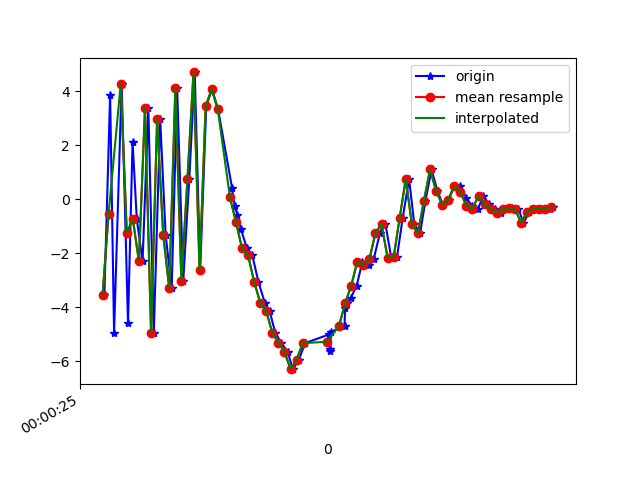

Data behind this chart, as committed beside it:
1617667225846, 362862480034499, -3.5567994, -0.5811585, -8.493633
1617667225865, 362862499265269, 3.88, 0.9436, 7.778
1617667225878, 362862518496039, -4.94, -0.7866, -5.796
1617667225903, 362862537726809, 4.282, 0.9134, 2.834
1617667225924, 362862556957579, -4.6, -0.7009, 1.477
1617667225939, 362862576188349, 2.134, 0.4943, -6.121
1617667225953, 362862595419119, -0.7376, 0.1404, 8.816
1617667225972, 362862614649889, -2.294, -0.372, -9.343
1617667225991, 362862633880659, 3.395, 1.053, 6.973
1617667226009, 362862653111429, -4.952, -0.6028, -2.415
1617667226030, 362862672342199, 2.98, 0.9588, -4.302
1617667226048, 362862691572969, -1.304, 0.3072, 8.706
1617667226068, 362862710803739, -3.3, 0.2744, -8.483
1617667226086, 362862730034509, 4.114, 1.143, 4.098
1617667226106, 362862749265279, -3.041, -0.419, 5.319
1617667226126, 362862768496049, 0.7668, 0.2781, -7.115
1617667226144, 362862787726819, 4.702, 0.7763, 10.56
1617667226162, 362862806957589, -2.621, -0.1626, 4.449
1617667226182, 362862826188359, 3.451, 0.2571, -1.441
1617667226201, 362862845419129, 4.083, -0.2234, 16.43
1617667226221, 362862864781726, 3.336, -0.1246, 10.42
1617667226267, 362862884012496, 0.4243, -0.7467, 8.224
1617667226276, 362862903243266, -0.2511, -1.016, 8.013
1617667226285, 362862922474036, -0.5895, -1.328, 7.319
1617667226296, 362862941704806, -1.093, -1.404, 6.997
1617667226316, 362862960935576, -1.819, -1.579, 6.127
1617667226334, 362862980166346, -2.078, -1.554, 4.735
1617667226354, 362862999397116, -3.06, -1.459, 2.741
1617667226375, 362863018627886, -3.829, -1.278, 1.038
1617667226391, 362863037858656, -4.148, -1.348, -0.5127
1617667226410, 362863057089426, -4.957, -1.696, -2.191
1617667226429, 362863076320196, -5.315, -1.296, -3.381
1617667226450, 362863095550966, -5.647, -1.002, -4.17
1617667226468, 362863114781736, -6.294, -0.7948, -5.149
1617667226487, 362863134012506, -5.953, -0.04041, -6.449
1617667226508, 362863153243276, -5.33, 0.1892, -6.74
1617667226587, 362863172474046, -5.007, 0.2269, -6.7
1617667226589, 362863191704816, -5.562, 0.4064, -6.477
1617667226591, 362863210935586, -5.632, 0.4406, -6.652
1617667226593, 362863230166356, -4.912, 0.2113, -6.281
1617667226638, 362863249397126, -4.683, -0.1081, -5.776
1617667226640, 362863268627896, -4.038, -0.2866, -4.906
1617667226647, 362863287858666, -3.851, -0.3561, -4.044
1617667226658, 362863307089436, -3.674, -0.3792, -3.667
1617667226678, 362863326320206, -3.197, -0.6781, -3.231
1617667226697, 362863345550976, -2.317, -1.069, -2.187
1617667226718, 362863364781746, -2.45, -1.669, -1.102
1617667226734, 362863384012516, -2.221, -1.486, -0.9794
1617667226755, 362863403243286, -1.243, -1.033, -0.7988
1617667226773, 362863422474056, -0.9227, -1.416, 0.5242
1617667226792, 362863441704826, -2.162, -1.127, 1.813
1617667226811, 362863460935596, -2.139, -0.2522, 1.786
1617667226830, 362863480166366, -0.6771, -0.08985, 1.907
1617667226851, 362863499397136, 0.7502, 0.3292, 2.586
1617667226868, 362863518627906, -0.9137, -0.4852, 4.136
1617667226887, 362863537858676, -1.261, 0.137, 4.489
1617667226905, 362863557089446, -0.04584, -0.481, 4.621
1617667226925, 362863576320216, 1.109, -0.7915, 5.213
1617667226944, 362863595550986, 0.3194, -0.7763, 5.315
1617667226962, 362863614781756, -0.1968, -0.61, 5.059
1617667226981, 362863634012526, -0.01804, -0.8041, 4.513
... 18 more rows
